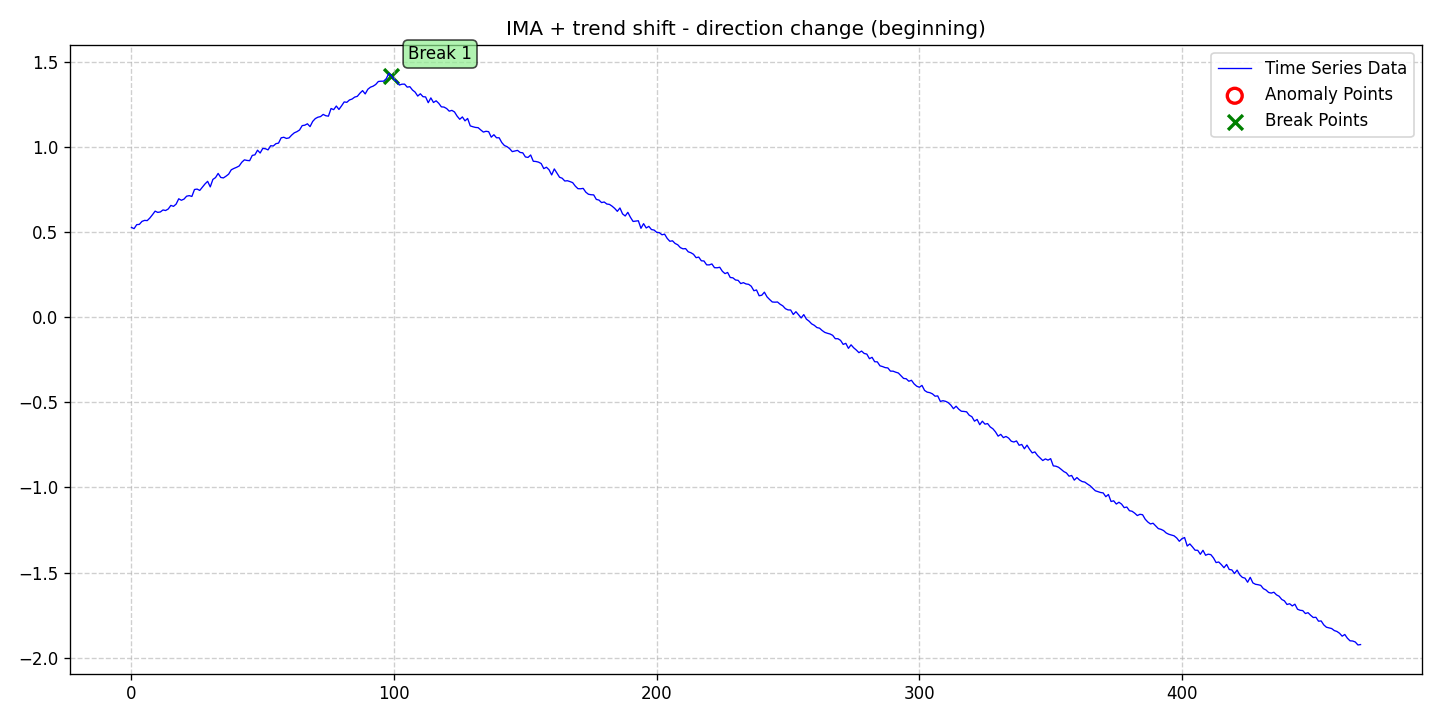

Values plotted in this chart, from the file beside it:
date, data, stationary, det_lin_up, det_lin_down, det_quad, det_cubic, det_exp, det_damped, stoc_trend, volatility, single_seas, multiple_seas, point_anom_single, point_anom_multi, collect_anom, context_anom, mean_shift, var_shift, trend_shift, point_anom_count, point_anom_location, point_anom_point, collect_anom_count
2020-01-01, 0.5275, 0, 0, 0, 0, 0, 0, 0, 1, 0, 0, 0, 0, 0, 0, 0, 0, 0, 1, 0, none, , 0
2020-01-02, 0.5205, 0, 0, 0, 0, 0, 0, 0, 1, 0, 0, 0, 0, 0, 0, 0, 0, 0, 1, 0, none, , 0
2020-01-03, 0.5439, 0, 0, 0, 0, 0, 0, 0, 1, 0, 0, 0, 0, 0, 0, 0, 0, 0, 1, 0, none, , 0
2020-01-04, 0.5456, 0, 0, 0, 0, 0, 0, 0, 1, 0, 0, 0, 0, 0, 0, 0, 0, 0, 1, 0, none, , 0
2020-01-05, 0.5631, 0, 0, 0, 0, 0, 0, 0, 1, 0, 0, 0, 0, 0, 0, 0, 0, 0, 1, 0, none, , 0
2020-01-06, 0.569, 0, 0, 0, 0, 0, 0, 0, 1, 0, 0, 0, 0, 0, 0, 0, 0, 0, 1, 0, none, , 0
2020-01-07, 0.5678, 0, 0, 0, 0, 0, 0, 0, 1, 0, 0, 0, 0, 0, 0, 0, 0, 0, 1, 0, none, , 0
2020-01-08, 0.583, 0, 0, 0, 0, 0, 0, 0, 1, 0, 0, 0, 0, 0, 0, 0, 0, 0, 1, 0, none, , 0
2020-01-09, 0.6023, 0, 0, 0, 0, 0, 0, 0, 1, 0, 0, 0, 0, 0, 0, 0, 0, 0, 1, 0, none, , 0
2020-01-10, 0.6232, 0, 0, 0, 0, 0, 0, 0, 1, 0, 0, 0, 0, 0, 0, 0, 0, 0, 1, 0, none, , 0
2020-01-11, 0.6161, 0, 0, 0, 0, 0, 0, 0, 1, 0, 0, 0, 0, 0, 0, 0, 0, 0, 1, 0, none, , 0
2020-01-12, 0.6185, 0, 0, 0, 0, 0, 0, 0, 1, 0, 0, 0, 0, 0, 0, 0, 0, 0, 1, 0, none, , 0
2020-01-13, 0.6303, 0, 0, 0, 0, 0, 0, 0, 1, 0, 0, 0, 0, 0, 0, 0, 0, 0, 1, 0, none, , 0
2020-01-14, 0.6269, 0, 0, 0, 0, 0, 0, 0, 1, 0, 0, 0, 0, 0, 0, 0, 0, 0, 1, 0, none, , 0
2020-01-15, 0.6359, 0, 0, 0, 0, 0, 0, 0, 1, 0, 0, 0, 0, 0, 0, 0, 0, 0, 1, 0, none, , 0
2020-01-16, 0.657, 0, 0, 0, 0, 0, 0, 0, 1, 0, 0, 0, 0, 0, 0, 0, 0, 0, 1, 0, none, , 0
2020-01-17, 0.6514, 0, 0, 0, 0, 0, 0, 0, 1, 0, 0, 0, 0, 0, 0, 0, 0, 0, 1, 0, none, , 0
2020-01-18, 0.6646, 0, 0, 0, 0, 0, 0, 0, 1, 0, 0, 0, 0, 0, 0, 0, 0, 0, 1, 0, none, , 0
2020-01-19, 0.6959, 0, 0, 0, 0, 0, 0, 0, 1, 0, 0, 0, 0, 0, 0, 0, 0, 0, 1, 0, none, , 0
2020-01-20, 0.6872, 0, 0, 0, 0, 0, 0, 0, 1, 0, 0, 0, 0, 0, 0, 0, 0, 0, 1, 0, none, , 0
2020-01-21, 0.694, 0, 0, 0, 0, 0, 0, 0, 1, 0, 0, 0, 0, 0, 0, 0, 0, 0, 1, 0, none, , 0
2020-01-22, 0.7112, 0, 0, 0, 0, 0, 0, 0, 1, 0, 0, 0, 0, 0, 0, 0, 0, 0, 1, 0, none, , 0
2020-01-23, 0.7145, 0, 0, 0, 0, 0, 0, 0, 1, 0, 0, 0, 0, 0, 0, 0, 0, 0, 1, 0, none, , 0
2020-01-24, 0.7097, 0, 0, 0, 0, 0, 0, 0, 1, 0, 0, 0, 0, 0, 0, 0, 0, 0, 1, 0, none, , 0
2020-01-25, 0.7505, 0, 0, 0, 0, 0, 0, 0, 1, 0, 0, 0, 0, 0, 0, 0, 0, 0, 1, 0, none, , 0
2020-01-26, 0.7529, 0, 0, 0, 0, 0, 0, 0, 1, 0, 0, 0, 0, 0, 0, 0, 0, 0, 1, 0, none, , 0
2020-01-27, 0.7451, 0, 0, 0, 0, 0, 0, 0, 1, 0, 0, 0, 0, 0, 0, 0, 0, 0, 1, 0, none, , 0
2020-01-28, 0.7638, 0, 0, 0, 0, 0, 0, 0, 1, 0, 0, 0, 0, 0, 0, 0, 0, 0, 1, 0, none, , 0
2020-01-29, 0.7832, 0, 0, 0, 0, 0, 0, 0, 1, 0, 0, 0, 0, 0, 0, 0, 0, 0, 1, 0, none, , 0
2020-01-30, 0.7984, 0, 0, 0, 0, 0, 0, 0, 1, 0, 0, 0, 0, 0, 0, 0, 0, 0, 1, 0, none, , 0
2020-01-31, 0.7659, 0, 0, 0, 0, 0, 0, 0, 1, 0, 0, 0, 0, 0, 0, 0, 0, 0, 1, 0, none, , 0
2020-02-01, 0.8096, 0, 0, 0, 0, 0, 0, 0, 1, 0, 0, 0, 0, 0, 0, 0, 0, 0, 1, 0, none, , 0
2020-02-02, 0.8204, 0, 0, 0, 0, 0, 0, 0, 1, 0, 0, 0, 0, 0, 0, 0, 0, 0, 1, 0, none, , 0
2020-02-03, 0.8449, 0, 0, 0, 0, 0, 0, 0, 1, 0, 0, 0, 0, 0, 0, 0, 0, 0, 1, 0, none, , 0
2020-02-04, 0.8213, 0, 0, 0, 0, 0, 0, 0, 1, 0, 0, 0, 0, 0, 0, 0, 0, 0, 1, 0, none, , 0
2020-02-05, 0.8185, 0, 0, 0, 0, 0, 0, 0, 1, 0, 0, 0, 0, 0, 0, 0, 0, 0, 1, 0, none, , 0
2020-02-06, 0.8287, 0, 0, 0, 0, 0, 0, 0, 1, 0, 0, 0, 0, 0, 0, 0, 0, 0, 1, 0, none, , 0
2020-02-07, 0.8407, 0, 0, 0, 0, 0, 0, 0, 1, 0, 0, 0, 0, 0, 0, 0, 0, 0, 1, 0, none, , 0
2020-02-08, 0.8662, 0, 0, 0, 0, 0, 0, 0, 1, 0, 0, 0, 0, 0, 0, 0, 0, 0, 1, 0, none, , 0
2020-02-09, 0.8742, 0, 0, 0, 0, 0, 0, 0, 1, 0, 0, 0, 0, 0, 0, 0, 0, 0, 1, 0, none, , 0
2020-02-10, 0.8806, 0, 0, 0, 0, 0, 0, 0, 1, 0, 0, 0, 0, 0, 0, 0, 0, 0, 1, 0, none, , 0
2020-02-11, 0.8886, 0, 0, 0, 0, 0, 0, 0, 1, 0, 0, 0, 0, 0, 0, 0, 0, 0, 1, 0, none, , 0
2020-02-12, 0.9104, 0, 0, 0, 0, 0, 0, 0, 1, 0, 0, 0, 0, 0, 0, 0, 0, 0, 1, 0, none, , 0
2020-02-13, 0.9246, 0, 0, 0, 0, 0, 0, 0, 1, 0, 0, 0, 0, 0, 0, 0, 0, 0, 1, 0, none, , 0
2020-02-14, 0.9212, 0, 0, 0, 0, 0, 0, 0, 1, 0, 0, 0, 0, 0, 0, 0, 0, 0, 1, 0, none, , 0
2020-02-15, 0.9198, 0, 0, 0, 0, 0, 0, 0, 1, 0, 0, 0, 0, 0, 0, 0, 0, 0, 1, 0, none, , 0
2020-02-16, 0.9508, 0, 0, 0, 0, 0, 0, 0, 1, 0, 0, 0, 0, 0, 0, 0, 0, 0, 1, 0, none, , 0
2020-02-17, 0.9541, 0, 0, 0, 0, 0, 0, 0, 1, 0, 0, 0, 0, 0, 0, 0, 0, 0, 1, 0, none, , 0
2020-02-18, 0.9814, 0, 0, 0, 0, 0, 0, 0, 1, 0, 0, 0, 0, 0, 0, 0, 0, 0, 1, 0, none, , 0
2020-02-19, 0.9649, 0, 0, 0, 0, 0, 0, 0, 1, 0, 0, 0, 0, 0, 0, 0, 0, 0, 1, 0, none, , 0
2020-02-20, 0.9919, 0, 0, 0, 0, 0, 0, 0, 1, 0, 0, 0, 0, 0, 0, 0, 0, 0, 1, 0, none, , 0
2020-02-21, 0.99, 0, 0, 0, 0, 0, 0, 0, 1, 0, 0, 0, 0, 0, 0, 0, 0, 0, 1, 0, none, , 0
2020-02-22, 0.9833, 0, 0, 0, 0, 0, 0, 0, 1, 0, 0, 0, 0, 0, 0, 0, 0, 0, 1, 0, none, , 0
2020-02-23, 1.008, 0, 0, 0, 0, 0, 0, 0, 1, 0, 0, 0, 0, 0, 0, 0, 0, 0, 1, 0, none, , 0
2020-02-24, 1.006, 0, 0, 0, 0, 0, 0, 0, 1, 0, 0, 0, 0, 0, 0, 0, 0, 0, 1, 0, none, , 0
2020-02-25, 1.02, 0, 0, 0, 0, 0, 0, 0, 1, 0, 0, 0, 0, 0, 0, 0, 0, 0, 1, 0, none, , 0
2020-02-26, 1.023, 0, 0, 0, 0, 0, 0, 0, 1, 0, 0, 0, 0, 0, 0, 0, 0, 0, 1, 0, none, , 0
2020-02-27, 1.054, 0, 0, 0, 0, 0, 0, 0, 1, 0, 0, 0, 0, 0, 0, 0, 0, 0, 1, 0, none, , 0
2020-02-28, 1.057, 0, 0, 0, 0, 0, 0, 0, 1, 0, 0, 0, 0, 0, 0, 0, 0, 0, 1, 0, none, , 0
2020-02-29, 1.05, 0, 0, 0, 0, 0, 0, 0, 1, 0, 0, 0, 0, 0, 0, 0, 0, 0, 1, 0, none, , 0
... 409 more rows
